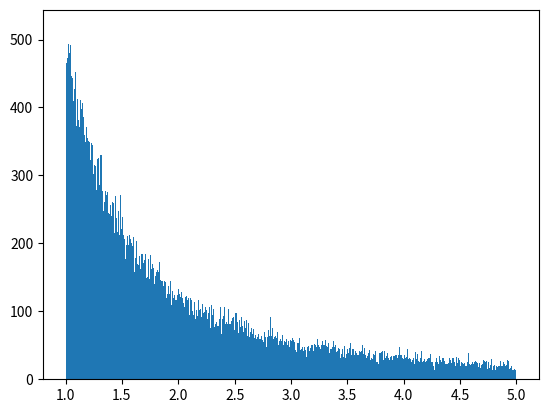

Recreate this plot in Python.
import numpy as np
import matplotlib.pyplot as plt 

def inversa(x):
	return 1 / (1 - (4*x/5))


l=[inversa(np.random.random()) for _ in range(100000)]



fig, axs = plt.subplots()

axs.hist(l, bins=1000)

plt.show()
